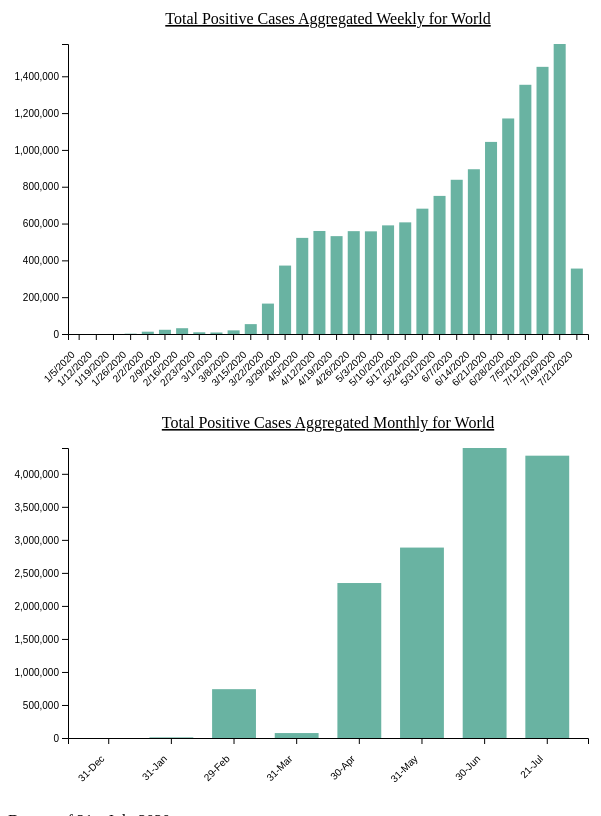
D3 v4 page, settled after 480 driven frames (8 s of simulated time); the page loaded 2 data file(s).



    var header = d3.select("#my_dataviz")
        .append("div")
        .attr("id", "header")
        .attr("width", 1200)
        .attr("class", "my_text_header");
    d3.select("#header").html("<span>EXPLORE THE TREND</span>" + "<br/>");
    var content = d3.select("#my_dataviz")
        .append("div")
        .attr("id", "content")
        .attr("width", 1200)
        .attr("style", "text-align: justify;vertical-align: middle;");
    d3.select("#content").html("<p>Explore the weekly and monthly trend of Covid-19 positive cases and deaths for each of the top 10 affected countries either by positive cases/deaths(<b>Select any one from dropdown</b>).Toggle between Total Positive Cases and Total Deaths using the buttons at the top.</p>"
        + "<p>The dropdown is by default assigned to the entire world displaying the weekly/monthly trend of total positive cases. Select the button Total Deaths to get the trend for total deaths. </p>"
        + "<p>To Start over,select the <b>COVID-19 HOTSPOTS </b> tab on the top. </p>");
    var deathsflag = false;

    DisableButtons();
    // set the dimensions and margins of the graph
    var margin_daily = { top: 40, right: 20, bottom: 70, left: 60 },
        width_daily = 600 - margin_daily.left - margin_daily.right,
        height_daily = 400 - margin_daily.top - margin_daily.bottom;
    var margin_weekly = { top: 40, right: 20, bottom: 70, left: 60 },
        width_weekly = 600 - margin_weekly.left - margin_weekly.right,
        height_weekly = 400 - margin_weekly.top - margin_weekly.bottom;




    var svg_weekly = d3.select("#my_dataviz")
        .append("svg")
        .attr("width", width_weekly + margin_weekly.left + margin_weekly.right)
        .attr("height", height_weekly + margin_weekly.top + margin_weekly.bottom)
        .append("g")
        .attr("transform",
            "translate(" + margin_weekly.left + "," + margin_weekly.top + ")");
    // append the svg object to the body of the page
    var svg_daily = d3.select("#my_dataviz")
        .append("svg")
        .attr("width", width_daily + margin_daily.left + margin_daily.right)
        .attr("height", height_daily + margin_daily.top + margin_daily.bottom)
        .append("g")
        .attr("transform",
            "translate(" + margin_daily.left + "," + margin_daily.top + ")");

    // Initialize the X axis
    var x = d3.scaleBand()
        .range([0, width_daily])
        .padding(0.3);
    var xAxis = svg_daily.append("g")
        .attr("transform", "translate(0," + height_daily + ")")

    // Initialize the X axis
    var x1 = d3.scaleBand()
        .range([0, width_weekly])
        .padding(0.3);
    var xAxis1 = svg_weekly.append("g")
        .attr("transform", "translate(0," + height_weekly + ")")


    // Initialize the Y axis
    var y = d3.scaleLinear()
        .range([height_daily, 0]);
    var yAxis = svg_daily.append("g")
        .attr("class", "myYaxis")

    // Initialize the Y axis
    var y1 = d3.scaleLinear()
        .range([height_weekly, 0]);
    var yAxis1 = svg_weekly.append("g")
        .attr("class", "myYaxis")

    var tooltip = d3.select("#my_dataviz").append("div")
        .attr("class", "tooltip")
        .style("opacity", 0).style("background-color", "white")
        .style("border", "solid")
        .style("border-width", "2px")
        .style("border-radius", "5px")
        .style("padding", "5px").style("position", "absolute");

    var allGroup = [];
    allGroup = ["World", "India", "Brazil", "United States", "Russia", "South Africa", "Peru", "Mexico", "Chile", "United Kingdom", "Iran", "France", "Italy", "Spain"];
    d3.select("#selectButton")
        .selectAll('myOptions')
        .data(allGroup)
        .enter()
        .append('option')
        .text(function (d) { return d; }) // text showed in the menu
        .attr("value", function (d) { return d; })





    // A function that create / update the plot for a given variable:
    function updateMonthly(selectedVar, selectedGroup) {

        // Parse the Data
        d3.csv("data/MonthlyCovidCasesTop10.csv", function (data) {
            var sumstat = null;
            var sumstat = d3.nest() // nest function allows to group the calculation per level of a factor
                .key(function (d) { return d.Country; })
                .entries(data);
         
            // What is the list of groups?
            var allKeys = sumstat.map(function (d) { return d.key })
            if (!selectedGroup) {
                selectedGroup = allKeys[0];
            }
            // Create new data with the selection?
            var dataFilter = data.filter(function (d) { return d.Country == selectedGroup })
            // X axis
            x.domain(dataFilter.map(function (d) { return d.REPORT_DATE; }))
            xAxis.transition().duration(1000).call(d3.axisBottom(x)).selectAll("text")
                .attr("transform", "translate(-15,10)rotate(-45)")
                .style("text-anchor", "end");


            // Add Y axis
            y.domain([0, d3.max(dataFilter, function (d) { return +d[selectedVar] })]);
            yAxis.transition().duration(1000).call(d3.axisLeft(y));





            // variable update: map data to existing bars
            var update = svg_daily.selectAll("rect")
                .data(dataFilter)
                .on("mouseover", function (d) {
                    if (!deathsflag) {
                        var html = "<span><b> Month End Date : </b>" + d.REPORT_DATE + "</span><br/>" +
                            "<b> Total Cases: <b/>" + d[selectedVar];
                    }
                    else {
                        var html = "<span><b> Month End Date : </b>" + d.REPORT_DATE + "</span><br/>" +
                            "<b> Total Deaths: <b/>" + d[selectedVar];
                    }


                    tooltip.html(html)
                        .style("left", (d3.event.pageX + 25) + "px")
                        .style("top", (d3.event.pageY - 28) + "px")
                        .transition()
                        .duration(200) // ms
                        .style("opacity", .9) // started as 0!

                })

                // fade out tooltip on mouse out
                .on("mouseout", function (d) {
                    tooltip.transition()
                        .duration(500)
                        .style("opacity", 0);
                })

            // update bars
            update
                .enter()
                .append("rect")
                .merge(update)
                .transition()
                .duration(1000)
                .attr("x", function (d) { return x(d.REPORT_DATE); })
                .attr("y", function (d) { return y(d[selectedVar]); })
                .attr("width", x.bandwidth())
                .attr("height", function (d) { return height_daily - y(d[selectedVar]); })
                .attr("fill", !deathsflag ? "#69b3a2" : "#FF0000")
            d3.select("#dailytext").remove();

            svg_daily.append("text")
                .attr("id", "dailytext")
                .attr("x", (width_daily / 2))
                .attr("y", 0 - (margin_daily.top / 2))
                .attr("text-anchor", "middle")
                .style("font-size", "16px")
                .style("text-decoration", "underline")
                .text((!deathsflag ? "Total Positive Cases Aggregated Monthly" : "Total Deaths Aggregated Monthly") + " for " + selectedGroup);

        })

    }
    updateMonthly('TotalPositiveCases', "World");
    updateMonthly('TotalPositiveCases', "World");

    // A function that create / update the plot for a given variable:
    function updateWeekly(selectedVar, selectedGroup) {

        // Parse the Data
        //  d3.csv("data/US_Daily_New_Case.csv", function(data) {
        d3.csv("data/WeeklyCovidCasesTop10.csv", function (data) {
            var sumstat1 = null;
            var sumstat1 = d3.nest() // nest function allows to group the calculation per level of a factor
                .key(function (d) { return d.Country; })
                .entries(data);
            
            // What is the list of groups?
            var allKeys = sumstat1.map(function (d) { return d.key })
            
            if (!selectedGroup) {
                selectedGroup = allKeys[0];
            }
            // Create new data with the selection?
            var dataFilter = data.filter(function (d) { return d.Country == selectedGroup })
            
            // X axis
            x1.domain(dataFilter.map(function (d) { return d.REPORT_DATE; }))
            xAxis1.transition().duration(1000).call(d3.axisBottom(x1)).selectAll("text")
                .attr("transform", "translate(-15,10)rotate(-45)")
                .style("text-anchor", "end");


            // Add Y axis
            y1.domain([0, d3.max(dataFilter, function (d) { return +d[selectedVar] })]);
            yAxis1.transition().duration(1000).call(d3.axisLeft(y1));





            // variable u: map data to existing bars
            var updateweekly = svg_weekly.selectAll("rect")
                .data(dataFilter)
                .on("mouseover", function (d) {
                    if (!deathsflag) {
                        var html = "<span><b> Week End Date : </b>" + d.REPORT_DATE + "</span><br/>" +
                            "<b> Total Cases: <b/>" + d[selectedVar];
                    }
                    else {
                        var html = "<span><b> Week End Date : </b>" + d.REPORT_DATE + "</span><br/>" +
                            "<b> Total Deaths: <b/>" + d[selectedVar];
                    }

                    tooltip.html(html)
                        .style("left", (d3.event.pageX + 25) + "px")
                        .style("top", (d3.event.pageY - 28) + "px")
                        .transition()
                        .duration(200) // ms
                        .style("opacity", .9) // started as 0!

                })

                // fade out tooltip on mouse out
                .on("mouseout", function (d) {
                    tooltip.transition()
                        .duration(500)
                        .style("opacity", 0);
                })

            // update bars
            updateweekly
                .enter()
                .append("rect")
                .merge(updateweekly)
                .transition()
                .duration(1000)
                .attr("x", function (d) { return x1(d.REPORT_DATE); })
                .attr("y", function (d) { return y1(d[selectedVar]); })
                .attr("width", x1.bandwidth())
                .attr("height", function (d) { return height_weekly - y1(d[selectedVar]); })
                .attr("fill", !deathsflag ? "#69b3a2" : "#FF0000")

            d3.select("#weeklytext").remove();
            svg_weekly.append("text")
                .attr("id", "weeklytext")
                .attr("x", (width_weekly / 2))
                .attr("y", 0 - (margin_weekly.top / 2))
                .attr("text-anchor", "middle")
                .style("font-size", "16px")
                .style("text-decoration", "underline")
                .text((!deathsflag ? "Total Positive Cases Aggregated Weekly" : "Total Deaths Aggregated Weekly") + " for " + selectedGroup);


        })

    }
    updateWeekly('TotalPositiveCases', "World");
    updateWeekly('TotalPositiveCases', "World");
    // When the button is changed, run the updateChart function
    d3.select("#selectButton").on("change", function (d) {
        // recover the option that has been chosen
        var selectedOption = d3.select(this).property("value")
        // run the updateChart function with this selected option
        if (!deathsflag) {
            updateWeekly('TotalPositiveCases', selectedOption)
            updateMonthly('TotalPositiveCases', selectedOption)
        }
        else {
            updateWeekly('TotalDeaths', selectedOption)
            updateMonthly('TotalDeaths', selectedOption)
        }
    })

    function selectPositiveCases() {
        deathsflag = false;
        var selectedOpt = document.querySelector('#selectButton').value;
        updateWeekly('TotalPositiveCases', selectedOpt);
        updateMonthly('TotalPositiveCases', selectedOpt)
        DisableButtons();
    }
    function selectDeaths() {
        deathsflag = true;
        var selectedOpt = document.querySelector('#selectButton').value;
        updateWeekly('TotalDeaths', selectedOpt);
        updateMonthly('TotalDeaths', selectedOpt)
        DisableButtons();
    }
    function DisableButtons() {
        var button1 = document.getElementById('button1');
        var button2 = document.getElementById('button2');
        if (!deathsflag) {
            button1.disabled = true;
            button2.disabled = false;
        }
        else {
            button2.disabled = true;
            button1.disabled = false;
        }
    }






### data: data/WeeklyCovidCasesTop10.csv
REPORT_DATE, TotalPositiveCases, TotalDeaths, Country
1/5/2020, 0, 0, Brazil
1/12/2020, 0, 0, Brazil
1/19/2020, 0, 0, Brazil
1/26/2020, 0, 0, Brazil
2/2/2020, 0, 0, Brazil
2/9/2020, 0, 0, Brazil
2/16/2020, 0, 0, Brazil
2/23/2020, 0, 0, Brazil
3/1/2020, 2, 0, Brazil
3/8/2020, 11, 0, Brazil
3/15/2020, 108, 0, Brazil
3/22/2020, 1007, 18, Brazil
3/29/2020, 2776, 96, Brazil
4/5/2020, 6374, 318, Brazil
4/12/2020, 10449, 692, Brazil
4/19/2020, 15872, 1223, Brazil
4/26/2020, 21910, 1669, Brazil
5/3/2020, 38050, 2734, Brazil
5/10/2020, 59380, 3877, Brazil
5/17/2020, 77203, 5006, Brazil
5/24/2020, 114256, 6380, Brazil
5/31/2020, 151042, 6821, Brazil
6/7/2020, 174397, 7096, Brazil
6/14/2020, 177677, 6790, Brazil
6/21/2020, 217065, 7256, Brazil
6/28/2020, 246088, 7094, Brazil
7/5/2020, 263337, 7195, Brazil
7/12/2020, 262846, 7204, Brazil
7/19/2020, 235010, 7303, Brazil
7/21/2020, 43786, 1348, Brazil
1/5/2020, 0, 0, Chile
1/12/2020, 0, 0, Chile
1/19/2020, 0, 0, Chile
1/26/2020, 0, 0, Chile
2/2/2020, 0, 0, Chile
2/9/2020, 0, 0, Chile
2/16/2020, 0, 0, Chile
2/23/2020, 0, 0, Chile
3/1/2020, 0, 0, Chile
3/8/2020, 5, 0, Chile
3/15/2020, 56, 0, Chile
3/22/2020, 476, 0, Chile
3/29/2020, 1372, 6, Chile
4/5/2020, 2252, 21, Chile
4/12/2020, 2766, 46, Chile
4/19/2020, 2803, 53, Chile
4/26/2020, 3128, 55, Chile
5/3/2020, 5577, 66, Chile
5/10/2020, 8784, 57, Chile
5/17/2020, 14209, 117, Chile
5/24/2020, 23965, 252, Chile
5/31/2020, 29465, 324, Chile
6/7/2020, 32887, 544, Chile
6/14/2020, 39610, 1560, Chile
6/21/2020, 69393, 1194, Chile
6/28/2020, 31018, 1052, Chile
7/5/2020, 24081, 845, Chile
7/12/2020, 20182, 689, Chile
7/19/2020, 14510, 1466, Chile
7/21/2020, 6490, 286, Chile
... 360 more rows

### data: data/MonthlyCovidCasesTop10.csv
REPORT_DATE, TotalPositiveCases, TotalDeaths, Country
31-Dec, 0, 0, Brazil
31-Jan, 0, 0, Brazil
29-Feb, 1, 0, Brazil
31-Mar, 4578, 159, Brazil
30-Apr, 73583, 5307, Brazil
31-May, 420278, 23368, Brazil
30-Jun, 869755, 29480, Brazil
21-Jul, 750451, 21806, Brazil
31-Dec, 0, 0, Chile
31-Jan, 0, 0, Chile
29-Feb, 0, 0, Chile
31-Mar, 2449, 8, Chile
30-Apr, 12436, 208, Chile
31-May, 79973, 781, Chile
30-Jun, 181141, 4578, Chile
21-Jul, 57030, 3058, Chile
31-Dec, 0, 0, India
31-Jan, 1, 0, India
29-Feb, 2, 0, India
31-Mar, 1248, 32, India
30-Apr, 31799, 1042, India
31-May, 149093, 4090, India
30-Jun, 384697, 11729, India
21-Jul, 588351, 11191, India
31-Dec, 0, 0, Iran
31-Jan, 0, 0, Iran
29-Feb, 388, 34, Iran
31-Mar, 41107, 2723, Iran
30-Apr, 52162, 3200, Iran
31-May, 55293, 1777, Iran
30-Jun, 76255, 2936, Iran
21-Jul, 50997, 3735, Iran
31-Dec, 0, 0, Mexico
31-Jan, 0, 0, Mexico
29-Feb, 2, 0, Mexico
31-Mar, 1092, 28, Mexico
30-Apr, 16705, 1704, Mexico
31-May, 69713, 8047, Mexico
30-Jun, 133145, 17342, Mexico
21-Jul, 128739, 12364, Mexico
31-Dec, 0, 0, Peru
31-Jan, 0, 0, Peru
29-Feb, 0, 0, Peru
31-Mar, 950, 24, Peru
30-Apr, 32981, 919, Peru
31-May, 121740, 3428, Peru
30-Jun, 126694, 5133, Peru
21-Jul, 75316, 3880, Peru
31-Dec, 0, 0, Russia
31-Jan, 0, 0, Russia
29-Feb, 2, 0, Russia
31-Mar, 1834, 10, Russia
30-Apr, 97563, 962, Russia
31-May, 297176, 3583, Russia
30-Jun, 244581, 4611, Russia
21-Jul, 136330, 3261, Russia
31-Dec, 0, 0, South Africa
31-Jan, 0, 0, South Africa
29-Feb, 0, 0, South Africa
31-Mar, 1326, 3, South Africa
... 52 more rows